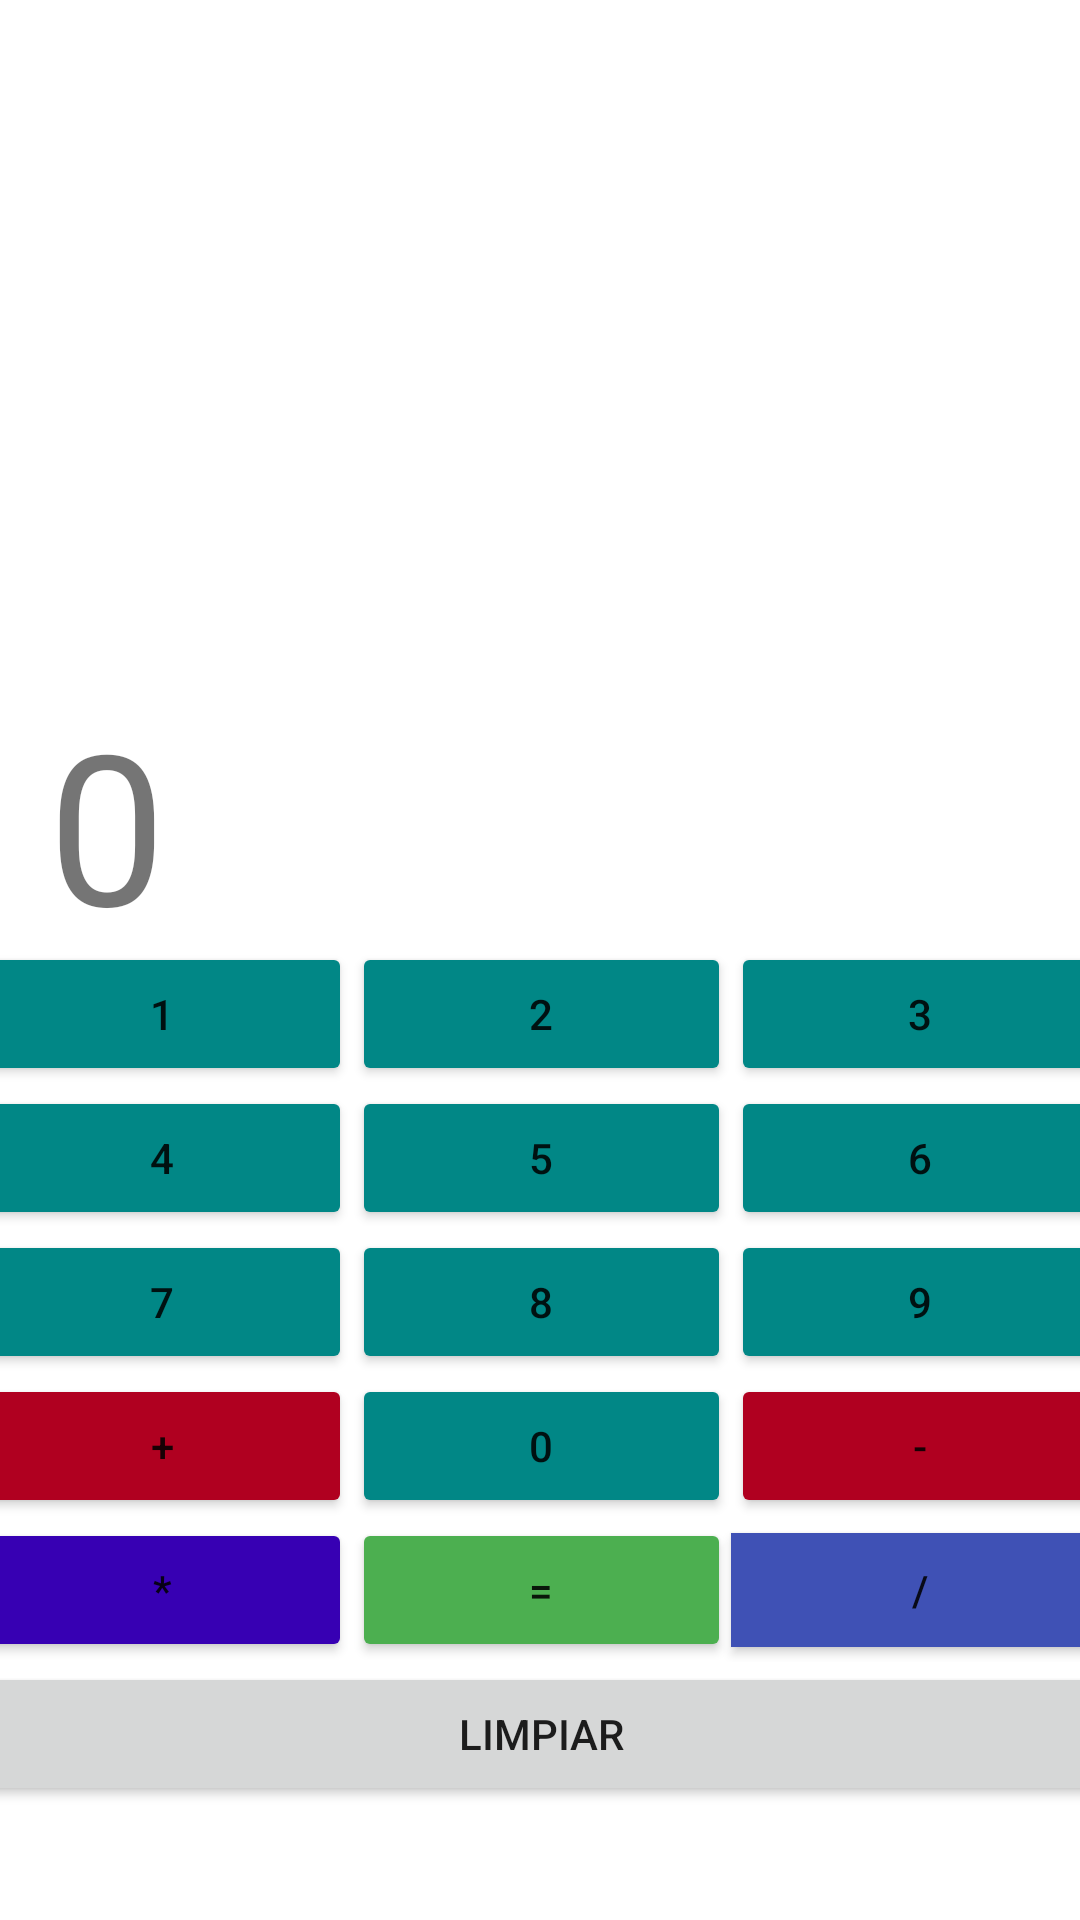

The Android layout XML behind this screen, and the referenced resources:
<!-- AndroidManifest.xml: application theme Theme.BaseContactos -->
<!-- res/layout/activity_main_calculadora.xml -->
<androidx.constraintlayout.widget.ConstraintLayout
    xmlns:android="http://schemas.android.com/apk/res/android"
    xmlns:app="http://schemas.android.com/apk/res-auto"
    xmlns:tools="http://schemas.android.com/tools"
    android:layout_width="match_parent"
    android:layout_height="match_parent"
    tools:context=".MainCalculadora">

    <ImageView
        android:id="@+id/imageView3"
        android:layout_width="189dp"
        android:layout_height="220dp"
        android:layout_marginStart="124dp"
        android:layout_marginTop="4dp"
        android:src="@drawable/ic_calculadora"
        app:layout_constraintBaseline_toTopOf="parent"
        app:layout_constraintStart_toStartOf="parent"
        app:layout_constraintTop_toTopOf="parent" />

    <TableLayout
        android:layout_width="379dp"
        android:layout_height="294dp"
        android:layout_marginBottom="32dp"
        app:layout_constraintBottom_toBottomOf="parent"
        app:layout_constraintEnd_toEndOf="parent"
        app:layout_constraintStart_toStartOf="parent">
        <TableRow
            android:layout_width="match_parent"
            android:layout_height="match_parent">

            <Button
                android:id="@+id/button1"
                android:layout_width="0dp"
                android:layout_height="wrap_content"
                android:layout_weight="1"
                android:onClick="escribirUno"
                android:text="1"
                app:backgroundTint="@color/teal_700" />

            <Button
                android:id="@+id/button2"
                android:layout_width="0dp"
                android:layout_height="wrap_content"
                android:layout_weight="1"
                android:text="2"
                android:onClick="escribirDos"
                app:backgroundTint="@color/teal_700"/>
            <Button
                android:id="@+id/button3"
                android:layout_width="0dp"
                android:layout_height="wrap_content"
                android:layout_weight="1"
                android:text="3"
                android:onClick="escribirTres"
                app:backgroundTint="@color/teal_700"/>
        </TableRow>
        <TableRow
            android:layout_width="match_parent"
            android:layout_height="match_parent">
            <Button
                android:id="@+id/button4"
                android:layout_width="0dp"
                android:layout_height="wrap_content"
                android:layout_weight="1"
                android:text="4"
                android:onClick="escribirCuatro"
                app:backgroundTint="@color/teal_700"/>
            <Button
                android:id="@+id/button5"
                android:layout_width="0dp"
                android:layout_height="wrap_content"
                android:layout_weight="1"
                android:text="5"
                android:onClick="escribirCinco"
                app:backgroundTint="@color/teal_700"/>
            <Button
                android:id="@+id/button6"
                android:layout_width="0dp"
                android:layout_height="wrap_content"
                android:layout_weight="1"
                android:text="6"
                android:onClick="escribirSeis"
                app:backgroundTint="@color/teal_700"/>
        </TableRow>
        <TableRow
            android:layout_width="match_parent"
            android:layout_height="match_parent">
            <Button
                android:id="@+id/button7"
                android:layout_width="0dp"
                android:layout_height="wrap_content"
                android:layout_weight="1"
                android:text="7"
                android:onClick="escribirSiete"
                app:backgroundTint="@color/teal_700"/>
            <Button
                android:id="@+id/button8"
                android:layout_width="0dp"
                android:layout_height="wrap_content"
                android:layout_weight="1"
                android:text="8"
                android:onClick="escribirOcho"
                app:backgroundTint="@color/teal_700"/>
            <Button
                android:id="@+id/button9"
                android:layout_width="0dp"
                android:layout_height="wrap_content"
                android:layout_weight="1"
                android:text="9"
                android:onClick="escribirNueve"
                app:backgroundTint="@color/teal_700"/>
        </TableRow>

        <TableRow
            android:layout_width="match_parent"
            android:layout_height="match_parent">

            <Button
                android:id="@+id/buttonmas"
                android:layout_width="0dp"
                android:layout_height="wrap_content"
                android:layout_weight="1"
                android:onClick="escribirMas"
                android:text="+"
                app:backgroundTint="@color/design_default_color_error" />
            <Button
                android:id="@+id/button0"
                android:layout_width="0dp"
                android:layout_height="wrap_content"
                android:layout_weight="1"
                android:text="0"
                android:onClick="escribirCero"
                app:backgroundTint="@color/teal_700"/>

            <Button
                android:id="@+id/buttonmenos"
                android:layout_width="0dp"
                android:layout_height="wrap_content"
                android:layout_weight="1"
                android:onClick="escribirMenos"
                android:text="-"
                app:backgroundTint="@color/design_default_color_error" />
        </TableRow>

        <TableRow
            android:layout_width="match_parent"
            android:layout_height="match_parent">

            <Button
                android:id="@+id/buttonmulti"
                android:layout_width="0dp"
                android:layout_height="wrap_content"
                android:layout_weight="1"
                android:onClick="escribirMultiplicar"
                android:text="*"
                app:backgroundTint="@color/purple_700" />

            <Button
                android:id="@+id/buttonresultado"
                android:layout_width="0dp"
                android:layout_height="wrap_content"
                android:layout_weight="1"
                android:onClick="escribirResultado"
                android:text="="
                app:backgroundTint="#4CAF50" />

            <Button
                android:id="@+id/buttondivision"
                android:layout_width="0dp"
                android:layout_height="38dp"
                android:layout_weight="1"
                android:background="#FFFCFC"
                android:onClick="escribirDividir"
                android:text="/"
                app:backgroundTint="#3F51B5" />
        </TableRow>
        <TableRow
            android:layout_width="match_parent"
            android:layout_height="match_parent">
            <Button
                android:id="@+id/buttonrestaurar"
                android:layout_width="wrap_content"
                android:layout_height="wrap_content"
                android:layout_weight="3"
                android:text="Limpiar"
                android:onClick="escribirRestaurar"/>
        </TableRow>
    </TableLayout>

    <TextView
        android:id="@+id/tvResultado"
        android:layout_width="375dp"
        android:layout_height="175dp"
        android:layout_marginStart="16dp"
        android:layout_marginTop="228dp"
        android:text="0"
        android:textSize="70sp"
        app:layout_constraintStart_toStartOf="parent"
        app:layout_constraintTop_toTopOf="parent" />
</androidx.constraintlayout.widget.ConstraintLayout>
<!-- resources referenced by this layout -->
<resources>
  <style name="Theme.BaseContactos" parent="Theme.MaterialComponents.DayNight.DarkActionBar">
          
          <item name="colorPrimary">@color/purple_500</item>
          <item name="colorPrimaryVariant">@color/purple_700</item>
          <item name="colorOnPrimary">@color/white</item>
          
          <item name="colorSecondary">@color/teal_200</item>
          <item name="colorSecondaryVariant">@color/teal_700</item>
          <item name="colorOnSecondary">@color/black</item>
          
          <item name="android:statusBarColor" tools:targetApi="l">?attr/colorPrimaryVariant</item>
          
      </style>
  <!-- not gathered from this repository: default colours our renderer supplied (Android Studio template values) -->
  <color name="purple_500">#FF6200EE</color>
  <color name="purple_700">#FF3700B3</color>
  <color name="teal_200">#FF03DAC5</color>
  <color name="teal_700">#FF018786</color>
  <color name="black">#FF000000</color>
  <color name="white">#FFFFFFFF</color>
</resources>
